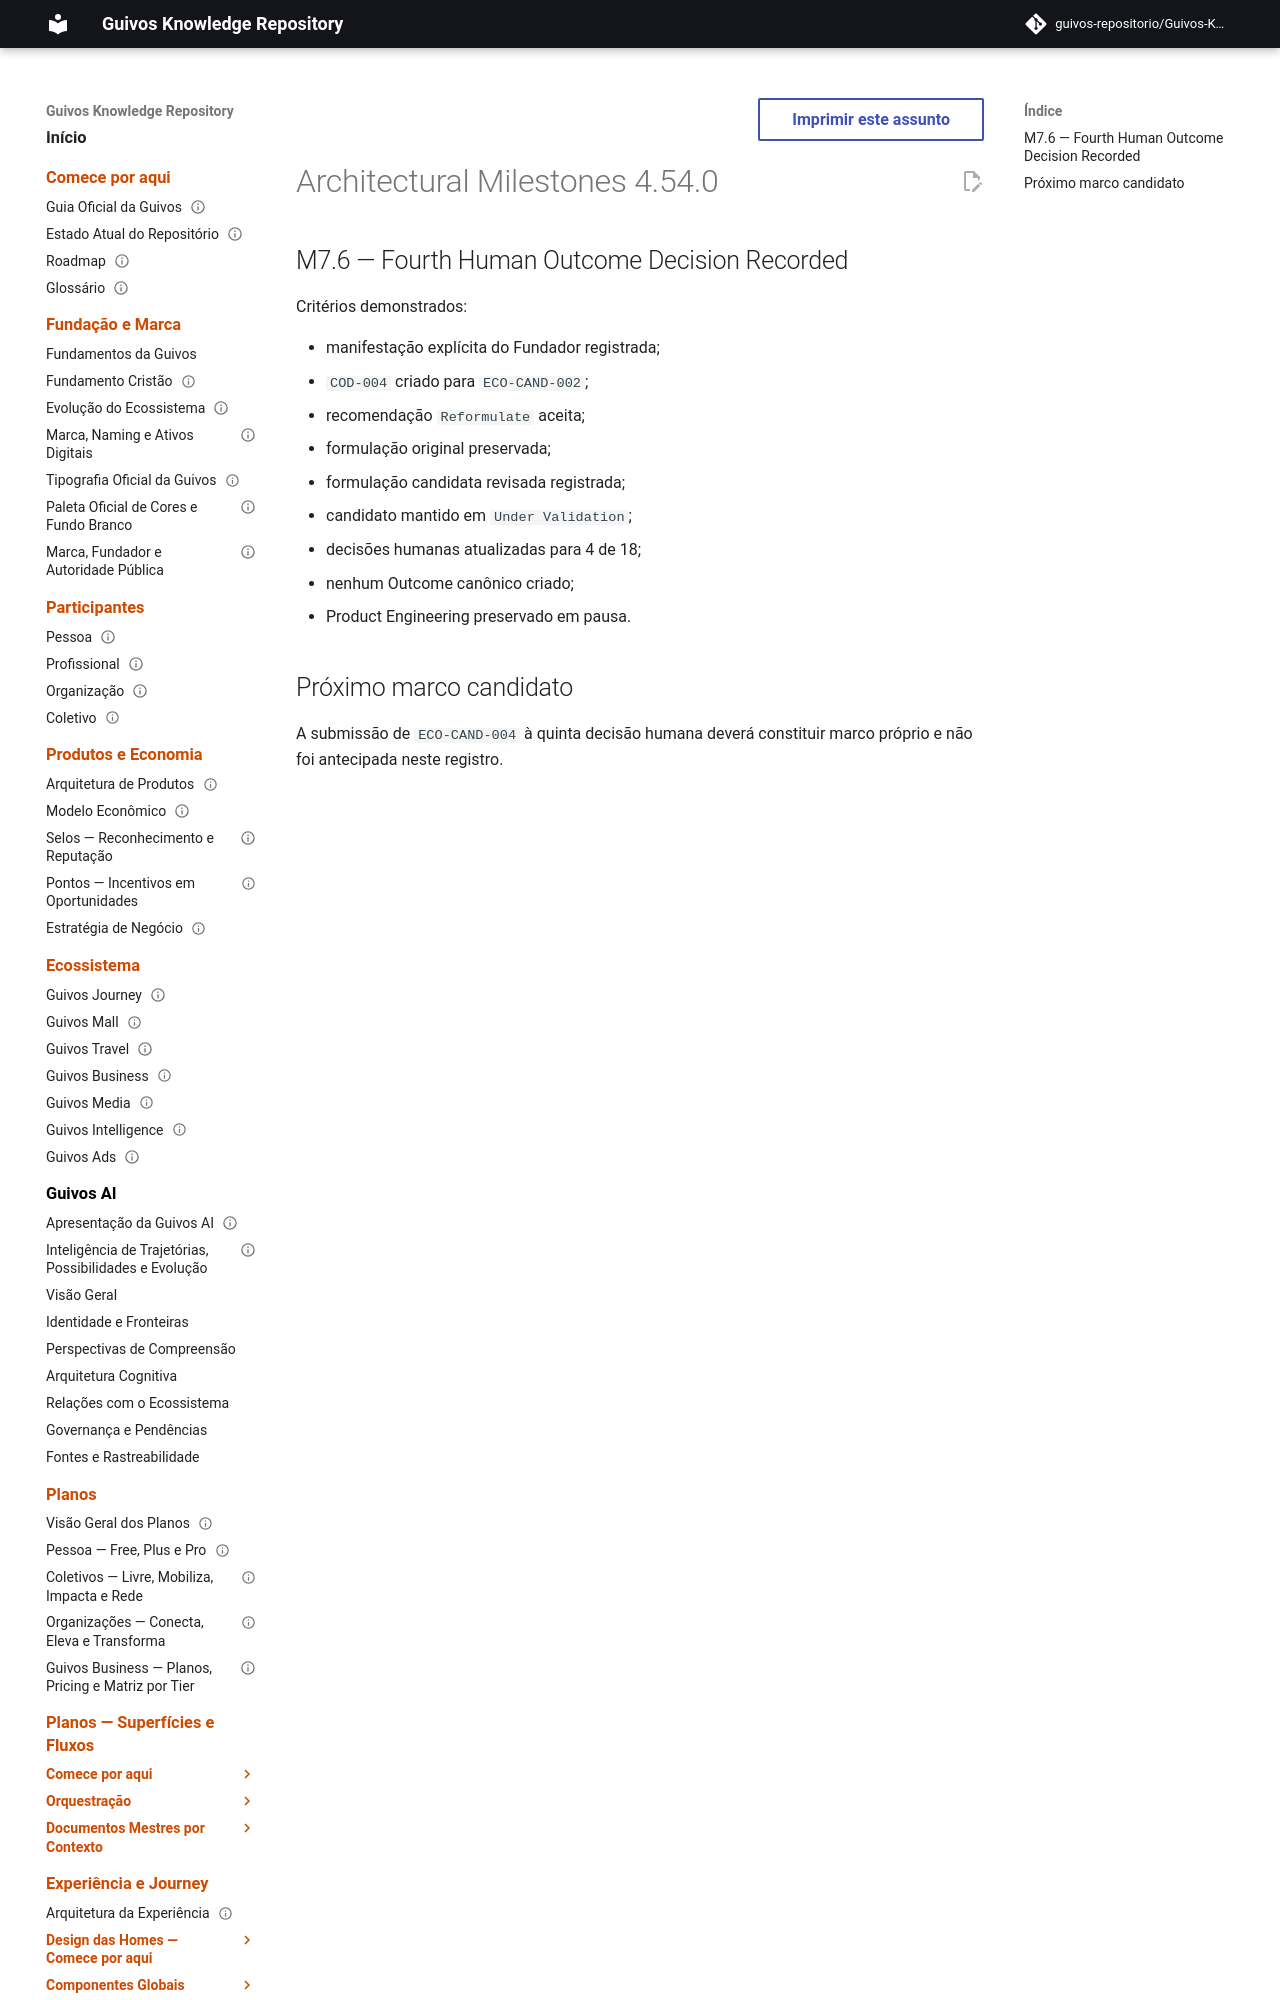

repository: guivos-repositorio/Guivos-Knowledge-Repository · page: project/architectural-milestones-4.54.0/index.html · generator: mkdocs

---
id: GKR-MILESTONES-4.54.0
title: Architectural Milestones 4.54.0 — M7.6
status: historical
version: 4.54.0
owner: Guivos
last_updated: 2026-07-25
related:
  - GKR-STATE-001
  - ROADMAP-11.56.0
  - BA-STR-002-CODR-001
  - BA-STR-002-COD-SUB-004
  - COD-004
  - M7.6
normative: false
---

# Architectural Milestones 4.54.0
